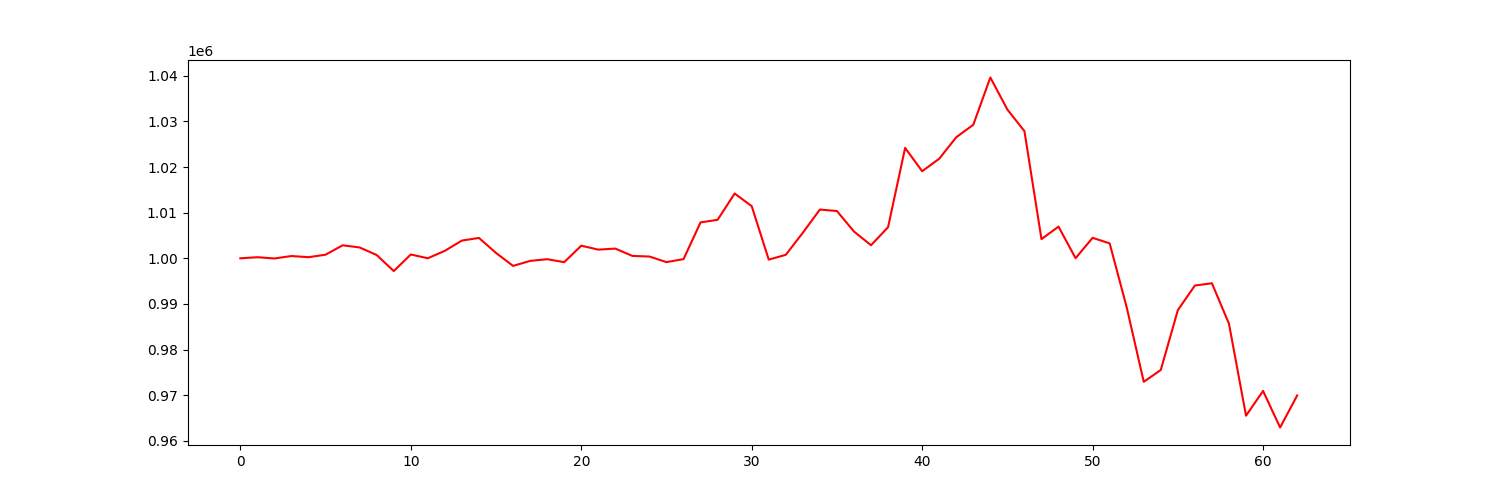

The file beside this chart, header and first rows:
account_value, date, daily_return
1000000, 2021-07-06, 
1000237, 2021-07-07, 0.0002371
999961, 2021-07-08, -0.0002761
1000499, 2021-07-09, 0.0005382
1000245, 2021-07-12, -0.0002544
1000792, 2021-07-13, 0.0005468
1002851, 2021-07-14, 0.002057
1002374, 2021-07-15, -0.0004751
1000713, 2021-07-16, -0.001657
997208, 2021-07-19, -0.003503
1000837, 2021-07-20, 0.003639
1000010, 2021-07-21, -0.0008259
1001650, 2021-07-22, 0.00164
1003888, 2021-07-23, 0.002234
1004466, 2021-07-26, 0.0005759
1001173, 2021-07-27, -0.003279
998339, 2021-07-28, -0.002831
999429, 2021-07-29, 0.001092
999805, 2021-07-30, 0.0003758
999154, 2021-08-02, -0.0006505
1002763, 2021-08-03, 0.003612
1001901, 2021-08-04, -0.0008598
1002125, 2021-08-05, 0.0002233
1000523, 2021-08-06, -0.001599
1000390, 2021-08-09, -0.0001327
999168, 2021-08-10, -0.001222
999820, 2021-08-11, 0.0006527
1007872, 2021-08-12, 0.008054
1008437, 2021-08-13, 0.0005606
1014198, 2021-08-16, 0.005713
1011433, 2021-08-17, -0.002727
999711, 2021-08-18, -0.01159
1000769, 2021-08-19, 0.001059
1005603, 2021-08-20, 0.00483
1010684, 2021-08-23, 0.005053
1010359, 2021-08-24, -0.0003219
1005871, 2021-08-25, -0.004441
1002865, 2021-08-26, -0.002989
1006822, 2021-08-27, 0.003946
1024189, 2021-08-30, 0.01725
1019086, 2021-08-31, -0.004982
1021820, 2021-09-01, 0.002683
1026526, 2021-09-02, 0.004606
1029267, 2021-09-03, 0.00267
1039620, 2021-09-07, 0.01006
1032594, 2021-09-08, -0.006758
1027862, 2021-09-09, -0.004583
1004212, 2021-09-10, -0.02301
1006943, 2021-09-13, 0.002719
1000019, 2021-09-14, -0.006876
1004491, 2021-09-15, 0.004472
1003269, 2021-09-16, -0.001216
989257, 2021-09-17, -0.01397
972938, 2021-09-20, -0.0165
975533, 2021-09-21, 0.002667
988642, 2021-09-22, 0.01344
994039, 2021-09-23, 0.005459
994531, 2021-09-24, 0.0004945
985652, 2021-09-27, -0.008928
965510, 2021-09-28, -0.02044
... 3 more rows
